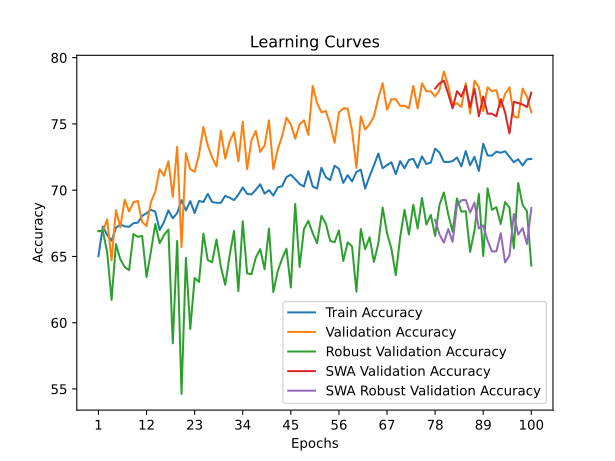

Values plotted in this chart, from the file beside it:
time; train_accuracy; train_loss; valid_accuracy; valid_loss; valid_accuracy_robust; valid_accuracy_swa; valid_accuracy_robust_swa
12,0772; 65,0179; 1,5347; 66,8993; 1,2542; 66,9310; 66,8993; 66,9310
23,8943; 67,2623; 1,2849; 66,8993; 1,0276; 66,9310; 66,8993; 66,9310
34,2864; 66,6333; 1,2652; 67,7966; 0,9578; 65,3103; 67,7966; 65,3103
44,7927; 66,1901; 1,2680; 64,7059; 0,9958; 61,7241; 64,7059; 61,7241
55,8183; 67,1623; 1,2548; 68,4945; 0,9263; 65,9310; 68,4945; 65,9310
66,5959; 67,4053; 1,2479; 67,1984; 0,9467; 64,7931; 67,1984; 64,7931
78,4226; 67,2766; 1,2475; 69,2921; 0,9556; 64,2069; 69,2921; 64,2069
89,4453; 67,2337; 1,2415; 68,3948; 0,9239; 63,9655; 68,3948; 63,9655
101,3218; 67,5054; 1,2356; 69,0927; 0,8470; 66,6897; 69,0927; 66,6897
112,8306; 67,5482; 1,2312; 69,1924; 0,8565; 66,4828; 69,1924; 66,4828
123,1354; 68,0629; 1,2084; 67,5972; 0,8892; 66,5517; 67,5972; 66,5517
132,9421; 68,2630; 1,2070; 67,2981; 0,8645; 63,4483; 67,2981; 63,4483
143,0540; 68,5204; 1,1936; 69,0927; 0,9068; 65,3793; 69,0927; 65,3793
154,3450; 68,3774; 1,1966; 69,8903; 0,8404; 67,4483; 69,8903; 67,4483
164,6465; 66,9907; 1,2065; 71,5852; 0,8085; 66,0000; 71,5852; 66,0000
175,8153; 67,6054; 1,2056; 71,0867; 0,8405; 66,6207; 71,0867; 66,6207
187,0360; 68,4775; 1,1896; 72,1834; 0,7938; 67,0345; 72,1834; 67,0345
197,7667; 67,8771; 1,2000; 69,4915; 0,8556; 58,4483; 69,4915; 58,4483
208,6294; 68,2773; 1,1944; 73,2802; 0,7769; 66,1724; 73,2802; 66,1724
219,0225; 69,2495; 1,1710; 65,7029; 0,9403; 54,6207; 65,7029; 54,6207
230,4226; 68,4775; 1,1837; 72,7817; 0,7915; 64,8966; 72,7817; 64,8966
241,1767; 69,1780; 1,1675; 71,5852; 0,8477; 59,5172; 71,5852; 59,5172
252,2323; 68,2773; 1,1877; 71,3858; 0,8048; 63,3793; 71,3858; 63,3793
263,4194; 69,1923; 1,1636; 72,6820; 0,8076; 63,0690; 72,6820; 63,0690
274,5511; 69,1065; 1,1730; 74,7757; 0,7479; 66,7241; 74,7757; 66,7241
284,6828; 69,7212; 1,1615; 73,3799; 0,7629; 64,7241; 73,3799; 64,7241
294,5458; 69,1065; 1,1621; 72,4826; 0,7944; 64,5517; 72,4826; 64,5517
304,7927; 69,0493; 1,1665; 71,7846; 0,7875; 66,2759; 71,7846; 66,2759
316,0069; 69,0493; 1,1569; 74,4766; 0,7538; 64,2069; 74,4766; 64,2069
328,0877; 69,5783; 1,1598; 72,3829; 0,7630; 62,8621; 72,3829; 62,8621
339,5652; 69,4353; 1,1591; 73,6790; 0,7387; 65,0690; 73,6790; 65,0690
351,1422; 69,2495; 1,1602; 74,3769; 0,7579; 66,9310; 74,3769; 66,9310
361,8496; 69,6640; 1,1515; 72,1834; 0,7934; 62,3793; 72,1834; 62,3793
373,7234; 70,2073; 1,1426; 75,1745; 0,7633; 67,6552; 75,1745; 67,6552
385,2868; 69,7212; 1,1486; 71,5852; 0,7726; 63,7241; 71,5852; 63,7241
396,1713; 69,6783; 1,1428; 73,7787; 0,7667; 63,6552; 73,7787; 63,6552
408,0759; 70,0357; 1,1399; 74,4766; 0,7626; 64,9310; 74,4766; 64,9310
420,2130; 70,4503; 1,1357; 72,8814; 0,7530; 65,5517; 72,8814; 65,5517
431,7786; 69,7355; 1,1425; 73,3799; 0,7897; 64,0345; 73,3799; 64,0345
442,1278; 70,0071; 1,1421; 75,2742; 0,7299; 67,1034; 75,2742; 67,1034
452,7800; 69,5926; 1,1373; 71,5852; 0,8194; 62,3103; 71,5852; 62,3103
464,5480; 70,2073; 1,1401; 73,0808; 0,7662; 63,8966; 73,0808; 63,8966
477,0593; 70,3074; 1,1338; 74,0778; 0,7638; 64,8276; 74,0778; 64,8276
489,3637; 70,9936; 1,1277; 75,4736; 0,7090; 65,5862; 75,4736; 65,5862
500,7190; 71,1651; 1,1230; 74,9751; 0,7351; 62,6552; 74,9751; 62,6552
511,9843; 70,8363; 1,1299; 73,8784; 0,7417; 68,9655; 73,8784; 68,9655
523,8095; 70,4646; 1,1226; 74,9751; 0,7308; 64,2069; 74,9751; 64,2069
536,1056; 70,2788; 1,1253; 75,2742; 0,6774; 67,0690; 75,2742; 67,0690
547,9203; 71,4367; 1,1124; 74,1775; 0,7426; 67,6897; 74,1775; 67,6897
559,4642; 70,2788; 1,1218; 77,8664; 0,6919; 66,7586; 77,8664; 66,7586
570,9312; 70,1215; 1,1209; 76,5703; 0,7053; 66,0000; 76,5703; 66,0000
582,5988; 71,6941; 1,1004; 75,8724; 0,7066; 68,0690; 75,8724; 68,0690
592,7932; 70,9793; 1,1112; 75,9721; 0,7061; 67,4828; 75,9721; 67,4828
602,6127; 70,7648; 1,1259; 74,9751; 0,7357; 66,1724; 74,9751; 66,1724
612,3618; 71,8513; 1,1004; 73,5793; 0,7141; 66,0690; 73,5793; 66,0690
622,9729; 71,6083; 1,1060; 75,8724; 0,6957; 66,9655; 75,8724; 66,9655
633,0337; 70,5504; 1,1207; 76,1715; 0,6843; 64,6552; 76,1715; 64,6552
643,5137; 71,1365; 1,1075; 76,1715; 0,6778; 66,0690; 76,1715; 66,0690
653,2780; 70,6648; 1,1134; 74,4766; 0,6951; 65,7586; 74,4766; 65,7586
664,4292; 71,3796; 1,1095; 71,6849; 0,7888; 62,3448; 71,6849; 62,3448
... 40 more rows
